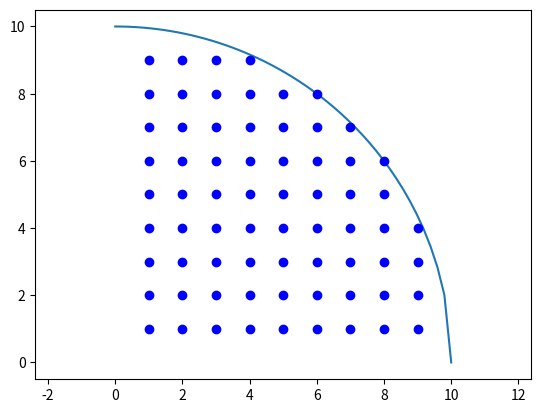

Reproduce this figure in Python.
import matplotlib.pyplot as plt
import numpy as np

radius = 10

x = np.linspace(0, radius)
y = np.sqrt(radius**2 - x**2)
plt.plot(x, y)
quad1_corners = []
quad2_corners = []
quad3_corners = []
quad4_corners = []
for xi in range(1, 11):
    for yi in range(1, 11):
        if yi <= np.sqrt(radius**2 - xi**2):
            quad1_corners.append((xi, yi))
            quad2_corners.append((-xi, yi))
            quad3_corners.append((-xi, -yi))
            quad4_corners.append((xi, -yi))
            plt.plot(xi, yi, 'bo')
plt.xlim(left=0)
plt.axis('equal')
# plt.show()
print(quad1_corners[-1])
print(quad2_corners[-1])
print(quad3_corners[-1])
print(quad4_corners[-1])